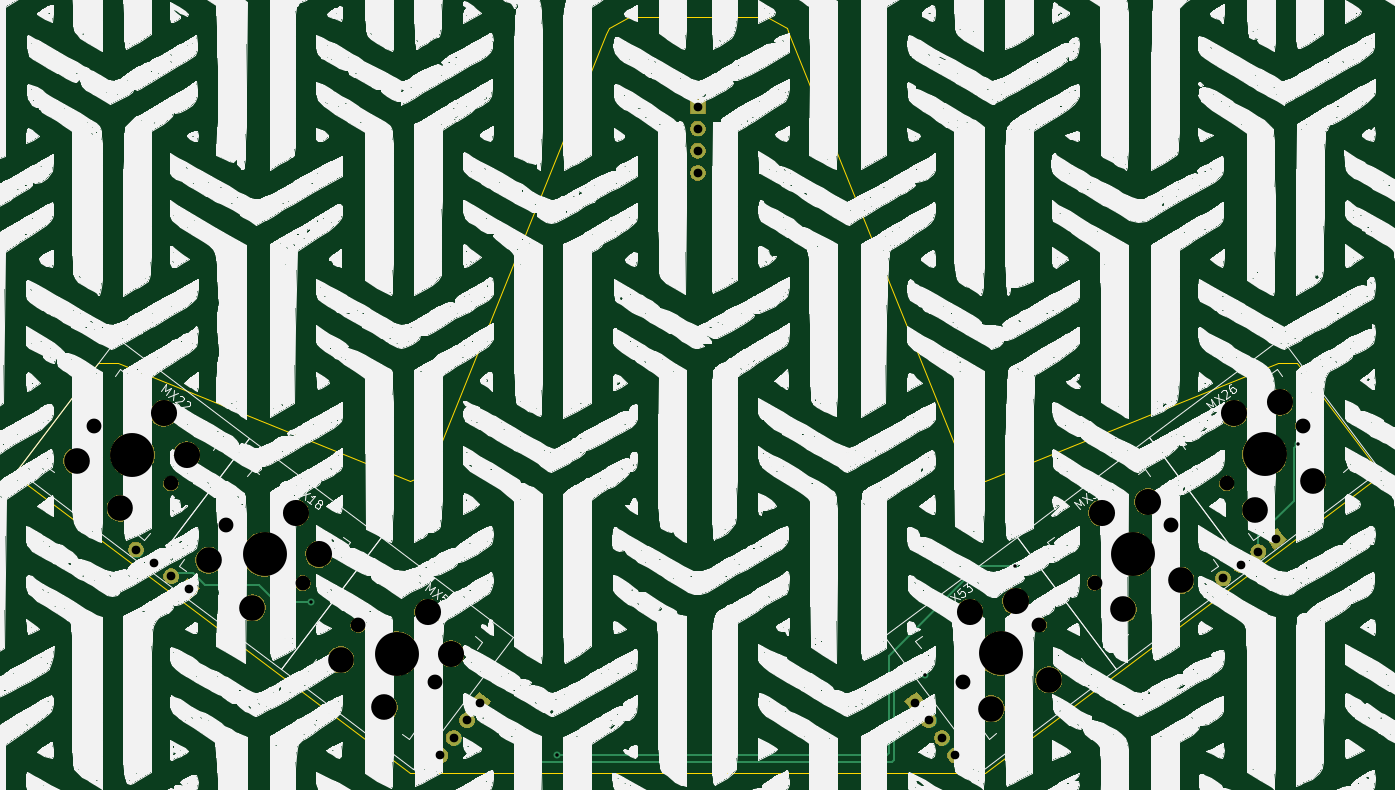
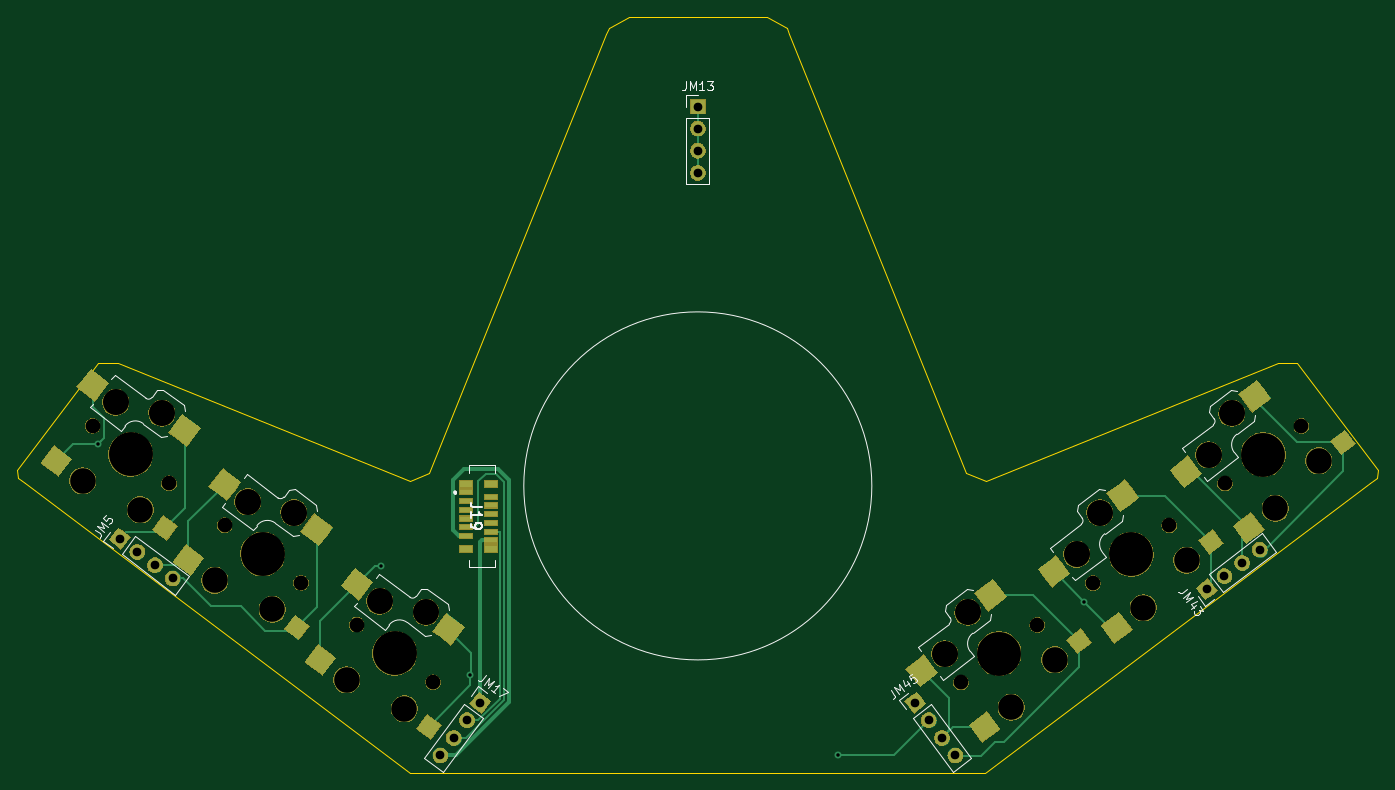
Circuit board: 11 layer files. Board 156.4 x 86.9 mm.
- bottom_copper: ThumbsUp-B_Cu.gbr (14458 bytes)
- bottom_mask: ThumbsUp-B_Mask.gbr (86587 bytes)
- paste: ThumbsUp-B_Paste.gbr (6185 bytes)
- bottom_silk: ThumbsUp-B_SilkS.gbr (12177 bytes)
- outline: ThumbsUp-Edge_Cuts.gbr (1753 bytes)
- top_copper: ThumbsUp-F_Cu.gbr (4388 bytes)
- top_mask: ThumbsUp-F_Mask.gbr (76057 bytes)
- paste: ThumbsUp-F_Paste.gbr (490 bytes)
- top_silk: ThumbsUp-F_SilkS.gbr (3284749 bytes)
- drill: ThumbsUp-NPTH.drl (1112 bytes)
- drill: ThumbsUp-PTH.drl (729 bytes)

=== bottom_copper: ThumbsUp-B_Cu.gbr (14458 bytes, source omitted) ===
=== bottom_mask: ThumbsUp-B_Mask.gbr (86587 bytes, source omitted) ===
=== paste: ThumbsUp-B_Paste.gbr ===
G04 #@! TF.GenerationSoftware,KiCad,Pcbnew,(5.1.4)-1*
G04 #@! TF.CreationDate,2023-10-04T20:40:56-04:00*
G04 #@! TF.ProjectId,ThumbsUp,5468756d-6273-4557-902e-6b696361645f,rev?*
G04 #@! TF.SameCoordinates,Original*
G04 #@! TF.FileFunction,Paste,Bot*
G04 #@! TF.FilePolarity,Positive*
%FSLAX46Y46*%
G04 Gerber Fmt 4.6, Leading zero omitted, Abs format (unit mm)*
G04 Created by KiCad (PCBNEW (5.1.4)-1) date 2023-10-04 20:40:56*
%MOMM*%
%LPD*%
G04 APERTURE LIST*
%ADD10R,1.500000X0.800000*%
%ADD11R,1.500000X0.600000*%
%ADD12C,2.000000*%
%ADD13C,0.100000*%
%ADD14C,2.500000*%
%ADD15C,2.600000*%
G04 APERTURE END LIST*
D10*
X-299200000Y-115350000D03*
X-296400000Y-115350000D03*
X-299200000Y-107850000D03*
X-296400000Y-107850000D03*
D11*
X-299200000Y-114350000D03*
X-296400000Y-113850000D03*
X-299200000Y-113350000D03*
X-296400000Y-112850000D03*
X-299200000Y-112350000D03*
X-296400000Y-111850000D03*
X-299200000Y-111350000D03*
X-296400000Y-110850000D03*
X-299200000Y-110350000D03*
X-296400000Y-109850000D03*
X-299200000Y-109350000D03*
X-296400000Y-108850000D03*
D12*
X-276906073Y-124371872D03*
D13*
G36*
X-277102893Y-125772323D02*
G01*
X-278306524Y-124175052D01*
X-276709253Y-122971421D01*
X-275505622Y-124568692D01*
X-277102893Y-125772323D01*
X-277102893Y-125772323D01*
G37*
D14*
X-264433544Y-116663531D03*
D13*
G36*
X-264699535Y-118429140D02*
G01*
X-266204073Y-116432551D01*
X-264167553Y-114897922D01*
X-262663015Y-116894511D01*
X-264699535Y-118429140D01*
X-264699535Y-118429140D01*
G37*
D15*
X-268653345Y-107948091D03*
D13*
G36*
X-268909212Y-109768677D02*
G01*
X-270473931Y-107692224D01*
X-268397478Y-106127505D01*
X-266832759Y-108203958D01*
X-268909212Y-109768677D01*
X-268909212Y-109768677D01*
G37*
D15*
X-279201579Y-113142056D03*
D13*
G36*
X-279457446Y-114962642D02*
G01*
X-281022165Y-112886189D01*
X-278945712Y-111321470D01*
X-277380993Y-113397923D01*
X-279457446Y-114962642D01*
X-279457446Y-114962642D01*
G37*
D12*
X-381996291Y-114528397D03*
D13*
G36*
X-383396742Y-114725217D02*
G01*
X-382193111Y-113127946D01*
X-380595840Y-114331577D01*
X-381799471Y-115928848D01*
X-383396742Y-114725217D01*
X-383396742Y-114725217D01*
G37*
D14*
X-371148663Y-124393054D03*
D13*
G36*
X-372919192Y-124624034D02*
G01*
X-371414654Y-122627445D01*
X-369378134Y-124162074D01*
X-370882672Y-126158663D01*
X-372919192Y-124624034D01*
X-372919192Y-124624034D01*
G37*
D15*
X-363933979Y-117934420D03*
D13*
G36*
X-365754565Y-118190287D02*
G01*
X-364189846Y-116113834D01*
X-362113393Y-117678553D01*
X-363678112Y-119755006D01*
X-365754565Y-118190287D01*
X-365754565Y-118190287D01*
G37*
D15*
X-371834226Y-109226459D03*
D13*
G36*
X-373654812Y-109482326D02*
G01*
X-372090093Y-107405873D01*
X-370013640Y-108970592D01*
X-371578359Y-111047045D01*
X-373654812Y-109482326D01*
X-373654812Y-109482326D01*
G37*
D12*
X-261731998Y-112937386D03*
D13*
G36*
X-261928818Y-114337837D02*
G01*
X-263132449Y-112740566D01*
X-261535178Y-111536935D01*
X-260331547Y-113134206D01*
X-261928818Y-114337837D01*
X-261928818Y-114337837D01*
G37*
D14*
X-249259469Y-105229045D03*
D13*
G36*
X-249525460Y-106994654D02*
G01*
X-251029998Y-104998065D01*
X-248993478Y-103463436D01*
X-247488940Y-105460025D01*
X-249525460Y-106994654D01*
X-249525460Y-106994654D01*
G37*
D15*
X-253479270Y-96513605D03*
D13*
G36*
X-253735137Y-98334191D02*
G01*
X-255299856Y-96257738D01*
X-253223403Y-94693019D01*
X-251658684Y-96769472D01*
X-253735137Y-98334191D01*
X-253735137Y-98334191D01*
G37*
D15*
X-264027504Y-101707570D03*
D13*
G36*
X-264283371Y-103528156D02*
G01*
X-265848090Y-101451703D01*
X-263771637Y-99886984D01*
X-262206918Y-101963437D01*
X-264283371Y-103528156D01*
X-264283371Y-103528156D01*
G37*
D12*
X-397170365Y-103093911D03*
D13*
G36*
X-398570816Y-103290731D02*
G01*
X-397367185Y-101693460D01*
X-395769914Y-102897091D01*
X-396973545Y-104494362D01*
X-398570816Y-103290731D01*
X-398570816Y-103290731D01*
G37*
D14*
X-386322737Y-112958568D03*
D13*
G36*
X-388093266Y-113189548D02*
G01*
X-386588728Y-111192959D01*
X-384552208Y-112727588D01*
X-386056746Y-114724177D01*
X-388093266Y-113189548D01*
X-388093266Y-113189548D01*
G37*
D15*
X-379108053Y-106499934D03*
D13*
G36*
X-380928639Y-106755801D02*
G01*
X-379363920Y-104679348D01*
X-377287467Y-106244067D01*
X-378852186Y-108320520D01*
X-380928639Y-106755801D01*
X-380928639Y-106755801D01*
G37*
D15*
X-387008300Y-97791973D03*
D13*
G36*
X-388828886Y-98047840D02*
G01*
X-387264167Y-95971387D01*
X-385187714Y-97536106D01*
X-386752433Y-99612559D01*
X-388828886Y-98047840D01*
X-388828886Y-98047840D01*
G37*
D12*
X-366822216Y-125962882D03*
D13*
G36*
X-368222667Y-126159702D02*
G01*
X-367019036Y-124562431D01*
X-365421765Y-125766062D01*
X-366625396Y-127363333D01*
X-368222667Y-126159702D01*
X-368222667Y-126159702D01*
G37*
D14*
X-355974588Y-135827539D03*
D13*
G36*
X-357745117Y-136058519D02*
G01*
X-356240579Y-134061930D01*
X-354204059Y-135596559D01*
X-355708597Y-137593148D01*
X-357745117Y-136058519D01*
X-357745117Y-136058519D01*
G37*
D15*
X-348759904Y-129368905D03*
D13*
G36*
X-350580490Y-129624772D02*
G01*
X-349015771Y-127548319D01*
X-346939318Y-129113038D01*
X-348504037Y-131189491D01*
X-350580490Y-129624772D01*
X-350580490Y-129624772D01*
G37*
D15*
X-356660151Y-120660944D03*
D13*
G36*
X-358480737Y-120916811D02*
G01*
X-356916018Y-118840358D01*
X-354839565Y-120405077D01*
X-356404284Y-122481530D01*
X-358480737Y-120916811D01*
X-358480737Y-120916811D01*
G37*
D12*
X-292080148Y-135806357D03*
D13*
G36*
X-292276968Y-137206808D02*
G01*
X-293480599Y-135609537D01*
X-291883328Y-134405906D01*
X-290679697Y-136003177D01*
X-292276968Y-137206808D01*
X-292276968Y-137206808D01*
G37*
D14*
X-279607619Y-128098016D03*
D13*
G36*
X-279873610Y-129863625D02*
G01*
X-281378148Y-127867036D01*
X-279341628Y-126332407D01*
X-277837090Y-128328996D01*
X-279873610Y-129863625D01*
X-279873610Y-129863625D01*
G37*
D15*
X-283827420Y-119382576D03*
D13*
G36*
X-284083287Y-121203162D02*
G01*
X-285648006Y-119126709D01*
X-283571553Y-117561990D01*
X-282006834Y-119638443D01*
X-284083287Y-121203162D01*
X-284083287Y-121203162D01*
G37*
D15*
X-294375654Y-124576541D03*
D13*
G36*
X-294631521Y-126397127D02*
G01*
X-296196240Y-124320674D01*
X-294119787Y-122755955D01*
X-292555068Y-124832408D01*
X-294631521Y-126397127D01*
X-294631521Y-126397127D01*
G37*
M02*

=== bottom_silk: ThumbsUp-B_SilkS.gbr (12177 bytes, source omitted) ===
=== outline: ThumbsUp-Edge_Cuts.gbr ===
G04 #@! TF.GenerationSoftware,KiCad,Pcbnew,(5.1.4)-1*
G04 #@! TF.CreationDate,2023-10-04T20:40:57-04:00*
G04 #@! TF.ProjectId,ThumbsUp,5468756d-6273-4557-902e-6b696361645f,rev?*
G04 #@! TF.SameCoordinates,Original*
G04 #@! TF.FileFunction,Profile,NP*
%FSLAX46Y46*%
G04 Gerber Fmt 4.6, Leading zero omitted, Abs format (unit mm)*
G04 Created by KiCad (PCBNEW (5.1.4)-1) date 2023-10-04 20:40:57*
%MOMM*%
%LPD*%
G04 APERTURE LIST*
%ADD10C,0.050000*%
G04 APERTURE END LIST*
D10*
X-356038551Y-141064258D02*
X-289968181Y-141064258D01*
X-245720719Y-107764076D02*
X-289968181Y-141064258D01*
X-256371874Y-93948038D02*
X-289935929Y-107508797D01*
X-312500000Y-56200000D02*
X-292148973Y-106569416D01*
X-292148973Y-106569416D02*
X-289935929Y-107508797D01*
X-400286013Y-107764076D02*
X-356038551Y-141064258D01*
X-389634858Y-93948038D02*
X-356070803Y-107508797D01*
X-391900000Y-93950000D02*
X-389634858Y-93948038D01*
X-400286013Y-107764076D02*
X-401100000Y-107150000D01*
X-353857759Y-106569416D02*
X-356070803Y-107508797D01*
X-333506732Y-56200000D02*
X-333206732Y-55500000D01*
X-333206732Y-55500000D02*
X-330906732Y-54200000D01*
X-312500000Y-56200000D02*
X-312800000Y-55500000D01*
X-330906732Y-54200000D02*
X-324006732Y-54200000D01*
X-324006732Y-54200000D02*
X-322000000Y-54200000D01*
X-333506732Y-56200000D02*
X-353857759Y-106569416D01*
X-312800000Y-55500000D02*
X-315100000Y-54200000D01*
X-315100000Y-54200000D02*
X-322000000Y-54200000D01*
X-245720719Y-107764076D02*
X-244906732Y-107150000D01*
X-244806732Y-106300000D02*
X-244906732Y-107150000D01*
X-244806732Y-106300000D02*
X-254106732Y-93950000D01*
X-401200000Y-106300000D02*
X-391900000Y-93950000D01*
X-254106732Y-93950000D02*
X-256371874Y-93948038D01*
X-401200000Y-106300000D02*
X-401100000Y-107150000D01*
M02*

=== top_copper: ThumbsUp-F_Cu.gbr ===
G04 #@! TF.GenerationSoftware,KiCad,Pcbnew,(5.1.4)-1*
G04 #@! TF.CreationDate,2023-10-04T20:40:56-04:00*
G04 #@! TF.ProjectId,ThumbsUp,5468756d-6273-4557-902e-6b696361645f,rev?*
G04 #@! TF.SameCoordinates,Original*
G04 #@! TF.FileFunction,Copper,L1,Top*
G04 #@! TF.FilePolarity,Positive*
%FSLAX46Y46*%
G04 Gerber Fmt 4.6, Leading zero omitted, Abs format (unit mm)*
G04 Created by KiCad (PCBNEW (5.1.4)-1) date 2023-10-04 20:40:56*
%MOMM*%
%LPD*%
G04 APERTURE LIST*
%ADD10C,1.700000*%
%ADD11C,1.700000*%
%ADD12C,0.100000*%
%ADD13O,1.700000X1.700000*%
%ADD14R,1.700000X1.700000*%
%ADD15C,3.000000*%
%ADD16C,0.800000*%
%ADD17C,0.254000*%
G04 APERTURE END LIST*
D10*
X-293414170Y-139085603D03*
D11*
X-293414170Y-139085603D02*
X-293414170Y-139085603D01*
D10*
X-294942780Y-137057068D03*
D11*
X-294942780Y-137057068D02*
X-294942780Y-137057068D01*
D10*
X-296471390Y-135028534D03*
D11*
X-296471390Y-135028534D02*
X-296471390Y-135028534D01*
D10*
X-298000000Y-133000000D03*
D12*
G36*
X-297832703Y-131809617D02*
G01*
X-296809617Y-133167297D01*
X-298167297Y-134190383D01*
X-299190383Y-132832703D01*
X-297832703Y-131809617D01*
X-297832703Y-131809617D01*
G37*
D13*
X-323000000Y-72120000D03*
X-323000000Y-69580000D03*
X-323000000Y-67040000D03*
D14*
X-323000000Y-64500000D03*
D15*
X-274110849Y-122265520D03*
X-267468359Y-118950428D03*
X-379201067Y-116634750D03*
X-374183478Y-122106157D03*
X-258936774Y-110831034D03*
X-252294284Y-107515942D03*
X-394375141Y-105200264D03*
X-389357552Y-110671671D03*
X-364026992Y-128069235D03*
X-359009403Y-133540642D03*
X-289284924Y-133700005D03*
X-282642434Y-130384913D03*
D10*
X-262635603Y-118735830D03*
D11*
X-262635603Y-118735830D02*
X-262635603Y-118735830D01*
D10*
X-260607068Y-117207220D03*
D11*
X-260607068Y-117207220D02*
X-260607068Y-117207220D01*
D10*
X-258578534Y-115678610D03*
D11*
X-258578534Y-115678610D02*
X-258578534Y-115678610D01*
D10*
X-256550000Y-114150000D03*
D12*
G36*
X-255359617Y-114317297D02*
G01*
X-256717297Y-115340383D01*
X-257740383Y-113982703D01*
X-256382703Y-112959617D01*
X-255359617Y-114317297D01*
X-255359617Y-114317297D01*
G37*
D10*
X-352585830Y-139085603D03*
D11*
X-352585830Y-139085603D02*
X-352585830Y-139085603D01*
D10*
X-351057220Y-137057068D03*
D11*
X-351057220Y-137057068D02*
X-351057220Y-137057068D01*
D10*
X-349528610Y-135028534D03*
D11*
X-349528610Y-135028534D02*
X-349528610Y-135028534D01*
D10*
X-348000000Y-133000000D03*
D12*
G36*
X-346809617Y-132832703D02*
G01*
X-347832703Y-134190383D01*
X-349190383Y-133167297D01*
X-348167297Y-131809617D01*
X-346809617Y-132832703D01*
X-346809617Y-132832703D01*
G37*
D10*
X-387585603Y-115414170D03*
D11*
X-387585603Y-115414170D02*
X-387585603Y-115414170D01*
D10*
X-385557068Y-116942780D03*
D11*
X-385557068Y-116942780D02*
X-385557068Y-116942780D01*
D10*
X-383528534Y-118471390D03*
D11*
X-383528534Y-118471390D02*
X-383528534Y-118471390D01*
D10*
X-381500000Y-120000000D03*
D12*
G36*
X-381332703Y-121190383D02*
G01*
X-382690383Y-120167297D01*
X-381667297Y-118809617D01*
X-380309617Y-119832703D01*
X-381332703Y-121190383D01*
X-381332703Y-121190383D01*
G37*
D16*
X-254050000Y-103300000D03*
X-367424779Y-121425221D03*
X-286600000Y-117350000D03*
X-339150000Y-139050000D03*
X-296850000Y-129800000D03*
D17*
X-254499999Y-109799999D02*
X-254499999Y-103749999D01*
X-254449999Y-103699999D02*
X-254050000Y-103300000D01*
X-258578534Y-115678610D02*
X-258578534Y-113878534D01*
X-254499999Y-103749999D02*
X-254449999Y-103699999D01*
X-258578534Y-113878534D02*
X-254499999Y-109799999D01*
X-383157144Y-118100000D02*
X-381000000Y-118100000D01*
X-373425000Y-119450000D02*
X-371449779Y-121425221D01*
X-383528534Y-118471390D02*
X-383157144Y-118100000D01*
X-379650000Y-119450000D02*
X-373425000Y-119450000D01*
X-381000000Y-118100000D02*
X-379650000Y-119450000D01*
X-371449779Y-121425221D02*
X-367424779Y-121425221D01*
X-301000000Y-127600000D02*
X-301000000Y-138850000D01*
X-301000000Y-138850000D02*
X-301200000Y-139050000D01*
X-301200000Y-139050000D02*
X-339150000Y-139050000D01*
X-290750000Y-117350000D02*
X-301000000Y-127600000D01*
X-286600000Y-117350000D02*
X-290750000Y-117350000D01*
X-299050000Y-129800000D02*
X-296850000Y-129800000D01*
X-300714803Y-139850000D02*
X-300450000Y-139585197D01*
X-300450000Y-131200000D02*
X-299050000Y-129800000D01*
X-341150000Y-139850000D02*
X-300714803Y-139850000D01*
X-348000000Y-133000000D02*
X-341150000Y-139850000D01*
X-300450000Y-139585197D02*
X-300450000Y-131200000D01*
M02*

=== top_mask: ThumbsUp-F_Mask.gbr (76057 bytes, source omitted) ===
=== paste: ThumbsUp-F_Paste.gbr ===
G04 #@! TF.GenerationSoftware,KiCad,Pcbnew,(5.1.4)-1*
G04 #@! TF.CreationDate,2023-10-04T20:40:56-04:00*
G04 #@! TF.ProjectId,ThumbsUp,5468756d-6273-4557-902e-6b696361645f,rev?*
G04 #@! TF.SameCoordinates,Original*
G04 #@! TF.FileFunction,Paste,Top*
G04 #@! TF.FilePolarity,Positive*
%FSLAX46Y46*%
G04 Gerber Fmt 4.6, Leading zero omitted, Abs format (unit mm)*
G04 Created by KiCad (PCBNEW (5.1.4)-1) date 2023-10-04 20:40:56*
%MOMM*%
%LPD*%
G04 APERTURE LIST*
G04 APERTURE END LIST*
M02*

=== top_silk: ThumbsUp-F_SilkS.gbr (3284749 bytes, source omitted) ===
=== drill: ThumbsUp-NPTH.drl ===
M48
; DRILL file {KiCad (5.1.4)-1} date 10/4/2023 8:40:59 PM
; FORMAT={-:-/ absolute / metric / decimal}
; #@! TF.CreationDate,2023-10-04T20:40:59-04:00
; #@! TF.GenerationSoftware,Kicad,Pcbnew,(5.1.4)-1
; #@! TF.FileFunction,NonPlated,1,2,NPTH
FMAT,2
METRIC
T1C1.702
T2C2.950
T3C3.000
T4C5.050
%
G90
G05
T1
X-283.787Y-124.047
X-392.366Y-101.205
X-277.398Y-119.233
X-268.613Y-112.613
X-262.224Y-107.798
X-253.439Y-101.179
X-362.018Y-124.074
X-353.233Y-130.694
X-292.572Y-130.667
X-383.581Y-107.825
X-377.192Y-112.639
X-368.407Y-119.259
T2
X-364.027Y-128.069
X-359.009Y-133.541
X-289.285Y-133.7
X-282.642Y-130.385
X-394.375Y-105.2
X-389.358Y-110.672
X-379.201Y-116.635
X-374.183Y-122.106
X-274.111Y-122.266
X-267.468Y-118.95
X-258.937Y-110.831
X-252.294Y-107.516
T3
X-354.045Y-122.632
X-351.375Y-127.398
X-291.76Y-122.606
X-286.443Y-121.354
X-384.393Y-99.763
X-381.724Y-104.529
X-369.219Y-111.197
X-366.55Y-115.963
X-276.586Y-111.171
X-271.269Y-109.919
X-261.412Y-99.737
X-256.095Y-98.485
T4
X-257.831Y-104.489
X-357.625Y-127.384
X-387.974Y-104.515
X-372.799Y-115.949
X-273.005Y-115.923
X-288.179Y-127.357
T0
M30

=== drill: ThumbsUp-PTH.drl ===
M48
; DRILL file {KiCad (5.1.4)-1} date 10/4/2023 8:40:59 PM
; FORMAT={-:-/ absolute / metric / decimal}
; #@! TF.CreationDate,2023-10-04T20:40:59-04:00
; #@! TF.GenerationSoftware,Kicad,Pcbnew,(5.1.4)-1
; #@! TF.FileFunction,Plated,1,2,PTH
FMAT,2
METRIC
T1C0.400
T2C1.000
%
G90
G05
T1
X-367.425Y-121.425
X-339.15Y-139.05
X-296.85Y-129.8
X-286.6Y-117.35
X-254.05Y-103.3
T2
X-298.0Y-133.0
X-296.471Y-135.029
X-294.943Y-137.057
X-293.414Y-139.086
X-352.586Y-139.086
X-351.057Y-137.057
X-349.529Y-135.029
X-348.0Y-133.0
X-387.586Y-115.414
X-385.557Y-116.943
X-383.529Y-118.471
X-381.5Y-120.0
X-323.0Y-64.5
X-323.0Y-67.04
X-323.0Y-69.58
X-323.0Y-72.12
X-262.636Y-118.736
X-260.607Y-117.207
X-258.579Y-115.679
X-256.55Y-114.15
T0
M30
